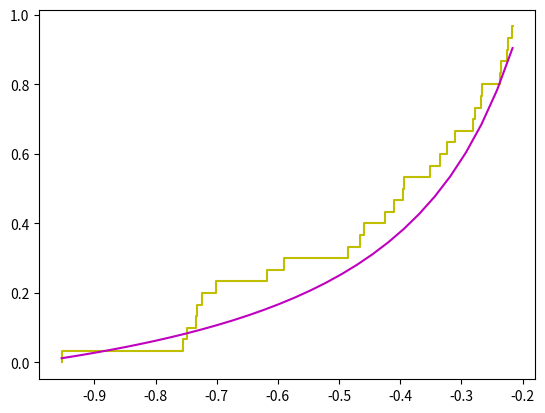

This figure's Python source:
import random
import numpy as np
from math import sqrt, log10
import matplotlib.pyplot as plt
# n = int(input())
n = 30
a = -6
b = -2
a_y = -1
b_y = -0.2
# e = random.random()
def f_y(x):
    return 1/(1+x)


def get_n_numbers(n):
    res_y = []
    res_x = []
    for i in range(n):
        e = random.uniform(0, 1)
        x_i = e*(b-a)+a
        res_x.append(x_i)
        res_y.append(f_y(x_i))
    #     вариационный ряд
    res_y.sort()
    res_x.sort()

    return res_y

def F(y):
    if y < a_y:
        return 0
    elif y > b_y:
        return 1
    else:
        return -(1/(4*y))-1/4
# res_h_y = []
def get_imeric_func(res,n):
    data = {}
    for index in range(len(res)):
        el = res[index]
        if el in data:
            data[el]+=1
        else:
            data[el] = index
    xx = []
    yy = []
    for k,v in data.items():
        xx.append(k)
        yy.append(v/n)
    plt.step(xx,yy,'y',label = "imperical function")
    xxx = np.linspace(xx[0],xx[-1] , n)
    yyy = [F(ell) for ell in xxx]
    plt.plot(xxx, yyy, 'm',label = "analytic function")

    # plt.show()
    max_diff = -1
    yyy.sort()
    # print(yy)
    # print(xx)
    # print(yyy)
    for index in range(len(yy)):
        max_tmp = abs(yy[index] - F(xx[index]))
        print(max_tmp)
        if max_tmp>max_diff:
            max_diff = max_tmp
    print(max_diff,sqrt(n))
    const = 1.36
    out = sqrt(n)*max_diff
    print("Kolmogorov :{}".format(sqrt(n)*max_diff))
    # поправка большева
    if n < 25:
        out+=1/(sqrt(n)*6)
        print("Применена поправка Большева")

    if out < const:
        print("{} < {} Следрвательно нет оснований отвергать нулевую гипотезу".format(out,const))



#
res = get_n_numbers(n)
get_imeric_func(res,n)


